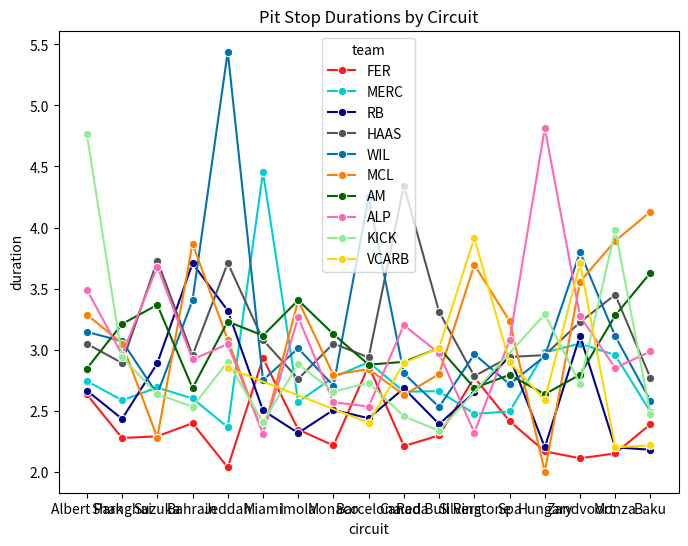
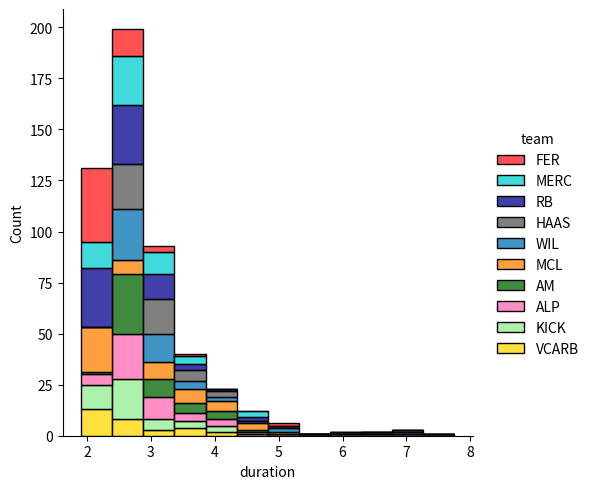

Python code for these plots, in order:
import matplotlib.pyplot as plt
import seaborn as sns
import pandas as pd
#All penaltys are removed from pitstops eg 8s with 5s penalty -> 3s
baku={'circuit': ['Baku']*21,
        'pit_lane_length': [450]*21,
        'duration': [2.14, 2.19, 2.22, 2.24, 2.26, 2.3, 2.38, 2.46, 2.48, 2.5, 2.52, 2.56, 2.58, 2.68, 2.68, 2.68, 3.29, 3.34, 4.05, 4.13, 3.21],
        'team': ['RB', 'VCARB', 'RB', 'VCARB', 'FER', 'MERC', 'KICK', 'HAAS', 'WIL', 'HAAS', 'FER', 'KICK', 'WIL', 'WIL', 'ALP', 'MERC', 'ALP', 'HAAS', 'AM', 'MCL', 'AM'],
        'lap': [38, 20, 40, 29, 36, 39, 36, 2, 15, 1, 19, 26, 27, 1, 16, 18, 35, 28, 37, 37, 21]
        }
#Strolls 16.20 second pitstop has been excluded
monza= {'circuit': ['Monza']*18,
        'pit_lane_length': [620]*18,
        'duration': [1.91, 2.12, 2.18, 2.18, 2.19, 2.21, 2.22, 2.85, 2.85, 2.95, 2.96, 3.0, 3.22, 3.28, 3.29, 3.98, 5.87, 3.61],
        'team': ['MCL', 'FER', 'VCARB', 'FER', 'RB', 'RB', 'VCARB', 'ALP', 'ALP', 'MERC', 'MERC', 'WIL', 'WIL', 'AM', 'HAAS', 'KICK', 'MCL', 'HAAS'],
        'lap': [45, 33, 32, 38, 19, 37, 9, 33, 49, 28, 27, 30, 41, 20, 18, 20, 46, 51]
        }
#sainz 13.22 pitstop has been excluded
zandvoort = {
    'circuit': ['Zandvoort']*39,
    'team': [
        'FER', 'FER', 'VCARB', 'KICK', 'MERC', 'VCARB', 'MERC', 'MERC',
        'AM', 'WIL', 'AM', 'KICK', 'AM', 'MCL', 'VCARB', 'ALP',
        'KICK', 'HAAS', 'MCL', 'ALP', 'WIL', 'RB', 'RB', 'KICK',
        'RB', 'ALP', 'MERC', 'RB', 'AM', 'HAAS', 'MCL', 'WIL',
        'WIL', 'VCARB', 'ALP', 'MERC', 'MCL', 'VCARB', 'WIL'
    ],
    'duration': [
        2.10, 2.12, 2.28, 2.36, 2.44, 2.48, 2.50, 2.53,
        2.54, 2.56, 2.60, 2.62, 2.67, 2.69, 2.76, 2.76,
        2.80, 2.81, 2.83, 2.84, 2.96, 2.97, 2.99, 3.10,
        3.13, 3.17, 3.36, 3.37, 3.37, 3.64, 3.88, 3.97,
        4.19, 4.31, 4.32, 4.42, 4.83, 6.70, 5.31
    ],
    'lap': [
        22, 52, 23, 60, 53, 23, 23, 51,
        8, 23, 18, 19, 52, 23, 52, 53,
        22, 52, 23, 19, 53, 53, 53, 53,
        19, 65, 23, 23, 40, 53, 53, 65,
        23, 53, 23, 53, 53, 27, 51
    ],
    'pit_lane_length': [450]*39
}

#colapintos 11.01 pitstop has been excluded
hungary = {'circuit': ['Hungary']*28,
           'pit_lane_length': [760]*28,
           'duration': [1.94, 1.94, 1.97, 2.04, 2.09, 2.12, 2.18, 2.22, 2.28, 2.37, 2.37, 2.37, 2.4, 2.49, 2.54, 2.65, 2.67, 2.75, 2.82, 2.9, 2.9, 2.91, 2.96, 3.12, 3.16, 3.8, 7.23, 4.68],
           'team': ['MCL', 'MCL', 'RB', 'FER', 'FER', 'MCL', 'RB', 'VCARB', 'RB', 'AM', 'FER', 'RB', 'ALP', 'WIL', 'KICK', 'KICK', 'WIL', 'HAAS', 'WIL', 'MERC', 'AM', 'MERC', 'VCARB', 'MERC', 'HAAS', 'WIL', 'ALP', 'KICK'],
           'lap': [31, 45, 20, 40, 19, 18, 48, 33, 17, 36,  42, 37, 32, 14, 5, 40, 51, 30, 15, 19, 39, 43, 40, 21, 14, 38, 35, 41]
           }
spa = {
    'circuit': ['Spa']*26,
    'pit_lane_length': [600]*26,
    'duration': [
        2.17, 2.21, 2.28, 2.28, 2.31, 2.44, 2.53, 2.53, 2.58, 2.61,
        2.62, 2.67, 2.67, 2.72, 2.73, 2.80, 2.85, 2.90, 2.94, 2.96,
        3.16, 3.27, 3.44, 3.57, 3.90, 4.69
    ],
    'team': [
        'RB', 'FER', 'RB', 'MERC', 'VCARB', 'AM', 'ALP', 'MERC', 'WIL', 'WIL',
        'FER', 'MERC', 'AM', 'HAAS', 'RB', 'ALP', 'RB', 'MCL', 'VCARB', 'WIL',
        'HAAS', 'AM', 'VCARB', 'MCL', 'ALP', 'RB'
    ],

    'lap': [
        13, 11, 12, 30, 12, 11, 12, 12, 12, 12,
        12, 12, 12, 13, 13, 28, 20, 12, 11, 26,
        12, 29, 32, 13, 11, 12
    ]
}
silverstone = {
    'circuit': ['Silverstone']*34,
    'pit_lane_length': [780]*34,
    'duration': [
        2.06, 2.21, 2.23, 2.23, 2.24, 2.35, 2.38, 2.39, 2.41, 2.44,
        2.52, 2.55, 2.56, 2.59, 2.60, 2.62, 2.69, 2.72, 2.72, 2.76,
        2.80, 2.89, 2.89, 3.09, 3.13, 3.13, 3.15, 3.22, 3.32, 3.72,
        3.76, 4.11, 4.64, 4.60
    ],
    'team': [
        'RB', 'MERC', 'RB', 'ALP', 'MERC', 'MERC', 'FER', 'MCL', 'ALP', 'MERC',
        'HAAS', 'RB', 'AM', 'WIL', 'AM', 'AM', 'FER', 'HAAS', 'WIL', 'AM',
        'HAAS', 'FER', 'AM', 'HAAS', 'MERC', 'FER', 'MCL', 'WIL', 'WIL', 'VCARB',
        'RB', 'VCARB', 'MCL', 'MCL'
    ],
    'lap': [
        11, 9, 11, 41, 2, 38, 11, 44, 11, 10,
        42, 10, 37, 12, 10, 41, 42, 18, 41, 6,
        10, 10, 11, 41, 20, 41, 11, 11, 42, 9,
        41, 42, 11, 43
    ]
}

#tsunodas 10.6 seconds pitstop has been ommited
Red_Bull_Ring = {
    'circuit': ['Red Bull Ring']*31,
    'pit_lane_length': [359]*31,
    "team": ["MCL", "RB", "FER", "RB", "ALP", "FER", "KICK", "KICK", "KICK", "FER", "VCARB", "MERC", "KICK", "FER", "MCL", "WIL", "AM", "RB", "ALP", "AM", "ALP", "MERC", "HAAS", "HAAS", "MCL", "HAAS", "MCL", "AM", "ALP", "HAAS", "VCARB"],
    "duration": [2.10, 2.18, 2.18, 2.24, 2.24, 2.24, 2.29, 2.30, 2.31, 2.32, 2.35, 2.39, 2.44, 2.45, 2.50, 2.53, 2.55, 2.75, 2.77, 2.81, 2.92, 2.93, 3.00, 3.09, 3.15, 3.17, 3.45, 3.68, 3.95, 3.98, 3.68],
    "lap": [53, 32, 50, 2, 39, 26, 49, 12, 42, 25, 18, 18, 21, 49, 52, 13, 53, 28, 38, 33, 12, 45, 39, 50, 20, 11, 24, 26, 13, 19, 60],
    }

canada = {
    'circuit': ['Canada'] * 33,
    'pit_lane_length': [741] * 33,
    "team": ["FER", "RB", "FER", "MCL", "MCL", "MCL", "VCARB", "MERC", "FER", "FER", "KICK", "MERC", "KICK", "MCL", "MERC", "AM", "WIL", "VCARB", "AM", "AM", "HAAS", "RB", "ALP", "WIL", "HAAS", "RB", "AM", "MERC", "ALP", "VCARB", "MCL", "HAAS", "AM"],
    'duration': [
    2.08, 2.12, 2.12, 2.17, 2.22, 2.24, 2.25, 2.25,
    2.27, 2.37, 2.42, 2.47, 2.49, 2.49, 2.52, 2.60,
    2.61, 2.64, 2.65, 2.67, 2.81, 2.82, 2.96, 3.00,
    3.02, 3.11, 3.21, 3.38, 3.44, 3.78, 4.02, 7.20,
    3.37
],
    "lap": [45, 38, 53, 16, 45, 29, 37, 38, 28, 15, 19, 14, 49, 47, 13, 66, 57, 12, 50, 24, 18, 66, 53, 23, 57, 13, 15, 42, 14, 56, 67, 66, 51],
}
#sainz and albons 10.88 and 11.44 second pitstops have been ommitted
barcelona = {
    'circuit': ['Barcelona'] * 52,
    'pit_lane_length': [450] * 52,
    "team": [
        "KICK", "ALP", "FER", "MCL", "ALP", "FER", "MERC", "MCL", "VCARB", "MCL", "FER", "VCARB",
        "RB", "RB", "VCARB", "MERC", "VCARB", "VCARB", "ALP", "RB", "VCARB", "ALP", "VCARB", "MERC",
        "RB", "VCARB", "KICK", "RB", "HAAS", "AM", "KICK", "FER", "HAAS", "KICK", "WIL", "HAAS",
        "FER", "AM", "ALP", "MCL", "HAAS", "WIL", "ALP", "AM", "MCL", "KICK", "HAAS", "MERC",
        "MERC", "MCL", "FER", "WIL"
    ],
    "duration": [
        2.13, 2.15, 2.17, 2.23, 2.24, 2.25, 2.27, 2.27, 2.29, 2.29, 2.29, 2.31, 2.33, 2.34, 2.34, 2.36,
        2.37, 2.40, 2.41, 2.45, 2.46, 2.47, 2.50, 2.50, 2.50, 2.54, 2.56, 2.57, 2.67, 2.68, 2.71, 2.72,
        2.77, 2.79, 2.80, 2.81, 2.81, 2.83, 2.85, 2.96, 2.98, 3.01, 3.08, 3.12, 3.33, 3.45, 3.45, 3.53,
        3.83, 3.97, 4.96, 6.94
    ],
    "lap": [19, 31, 17, 49, 54, 16, 20, 22, 44, 48, 40, 29, 44, 48, 55, 41, 8, 47, 39, 19, 24, 10, 13, 21, 55, 54, 45, 18, 8, 54, 9, 55, 43, 56, 55, 20, 55, 42, 14, 21, 35, 34, 55, 15, 55, 49, 54, 55, 49, 55, 46, 26]
,
}
#Bearman and Bortolletos 14.64 and 28.5 second pitstops have been omitted
monaco = {
    'circuit': ['Monaco'] * 37,  # You can replace 'Unknown' with the actual circuit name
    'pit_lane_length': [510] * 37,  # Replace None with actual pit lane length if known
    "team": [
        "FER", "FER", "FER", "MCL", "RB", "MCL", "MERC", "RB", "KICK", "WIL", "KICK", "MERC", "ALP", "RB",
        "WIL", "RB", "RB", "MERC", "ALP", "AM", "RB", "FER", "AM", "RB", "RB", "ALP", "KICK", "MCL", "WIL",
        "HAAS", "KICK", "HAAS", "WIL", "HAAS", "MERC", "MCL", "AM"
    ],

    "duration": [
        2.00, 2.08, 2.19, 2.23, 2.27, 2.31, 2.38, 2.41, 2.42, 2.42, 2.43, 2.43, 2.44, 2.45, 2.48, 2.50,
        2.50, 2.54, 2.55, 2.56, 2.58, 2.59, 2.60, 2.67, 2.67, 2.72, 2.74, 2.75, 2.75, 2.80, 3.03, 3.13,
        3.17, 3.22, 3.74, 3.88, 4.22
    ],
    "lap": [
        22, 18, 49, 50, 77, 48, 71, 28, 35, 40, 12, 69, 1, 73, 32, 19, 40, 68, 13, 17, 31, 56, 16, 1, 14,
        26, 26, 19, 53, 28, 44, 16, 48, 17, 62, 20, 64
    ]
}
imola = {
    'circuit': ['Imola'] * 36,
    'pit_lane_length': [540] * 36,  # Add actual pitlane length if known
    "team": [
        "FER", "RB", "RB", "RB", "MCL", "FER", "FER", "RB", "KICK", "RB",
        "MERC", "RB", "MERC", "WIL", "HAAS", "KICK", "AM", "RB", "MERC", "FER",
        "ALP", "HAAS", "WIL", "WIL", "KICK", "AM", "ALP", "ALP", "MCL", "KICK",
        "WIL", "MCL", "AM", "ALP", "AM", "MCL"
    ],
    "duration": [
        2.04, 2.09, 2.11, 2.13, 2.18, 2.18, 2.35, 2.36, 2.37, 2.37,
        2.47, 2.50, 2.52, 2.58, 2.60, 2.62, 2.63, 2.66, 2.73, 2.81,
        2.88, 2.92, 2.97, 3.08, 3.14, 3.19, 3.22, 3.25, 3.32, 3.40,
        3.41, 3.65, 3.67, 3.71, 4.13, 4.46
    ],
    "lap": [10, 29, 46, 10, 28, 46, 29, 29, 46, 29, 11, 29, 29, 47, 1, 29, 12, 46, 29, 29, 22, 29, 29, 29, 29, 46, 46, 29, 30, 12, 11, 13, 14, 9, 46, 46],
}

miami = {
    'circuit': ['Miami'] * 18,  # Update circuit name if known
    'pit_lane_length': [375] * 18,  # Add actual pitlane length if known
    'team': [
        "KICK", "MCL", "ALP", "RB", "MCL", "RB", "FER", "WIL", "RB",
        "AM", "KICK", "RB", "WIL", "HAAS", "FER", "AM", "MERC", "MERC"
    ],
    'duration': [
        2.24, 2.25, 2.31, 2.33, 2.38, 2.39, 2.39, 2.52, 2.52, 2.54,
        2.57, 2.77, 2.98, 3.08, 3.47, 3.69, 4.40, 4.51
    ],
    'lap': [
        19, 29, 32, 27, 29, 22, 29, 26, 28, 20, 36, 26, 25, 23, 28, 28, 25, 29
    ],
}
jeddah = {
    'circuit': ['Jeddah'] * 19,
    'pit_lane_length': [420] * 19,  # Approximate length in meters
    'team': [
        "FER", "FER", "MERC", "KICK", "MERC", "ALP", "AM", "VCARB", "MCL",
        "VCARB", "HAAS", "KICK", "MCL", "ALP", "AM", "HAAS", "WIL", "WIL", "RB"
    ],
    'duration': [
        2.00, 2.07, 2.32, 2.36, 2.41, 2.47, 2.55, 2.57, 2.67,
        3.13, 3.14, 3.44, 3.49, 3.62, 3.91, 4.28, 4.44, 6.44, 3.32
    ],
    'lap': [
        29, 23, 19, 33, 20, 1, 39, 20, 34,
        34, 1, 1, 19, 32, 19, 18, 22, 21, 21
    ]
}
bahrain = {
    'circuit':['Bahrain']*42,
    'pit_lane_length': [420]*42,
    "team": ['FER', 'KICK', 'MERC', 'FER', 'KICK', 'KICK', 'RB', 'MCL', 'MCL', 'AM', 'RB', 'FER', 'MERC', 'MERC', 'HAAS', 'WIL', 'WIL', 'AM', 'FER', 'HAAS', 'AM', 'MERC', 'ALP', 'ALP', 'AM', 'ALP', 'HAAS', 'WIL', 'MERC', 'RB', 'MCL', 'RB', 'ALP', 'KICK', 'HAAS', 'RB', 'WIL', 'RB', 'RB', 'RB', 'MCL', 'WIL'],
    "duration": [
        2.16, 2.24, 2.27, 2.28, 2.29, 2.29, 2.31, 2.36, 2.38, 2.44,
        2.44, 2.47, 2.49, 2.50, 2.64, 2.64, 2.65, 2.67, 2.68, 2.70,
        2.79, 2.81, 2.82, 2.82, 2.84, 2.89, 2.90, 2.93, 2.93, 2.97,
        2.98, 3.10, 3.15, 3.31, 3.57, 3.58, 3.64, 4.26, 4.72, 6.27,
        7.75, 5.16
    ],
    "lap": [
        32, 13, 13, 17, 5, 27, 32, 14, 32, 12,
        32, 32, 32, 12, 8, 32, 32, 32, 17, 27,
        16, 27, 28, 9, 32, 10, 14, 14, 32, 28,
        32, 14, 28, 32, 32, 6, 16, 11, 10, 26,
        10, 44
    ]
}

suzuka = {
    'circuit': ['Suzuka']*21,
    'pit_lane_length': [400]*21,
    "team": ["FER", "MCL", "MERC", "MCL", "FER", "RB", "ALP", "WIL", "AM", "KICK", "KICK", "WIL", "AM", "RB", "RB", "MERC", "RB", "HAAS", "HAAS", "AM", "ALP"],
    "duration": [2.18, 2.19, 2.26, 2.37, 2.40, 2.40, 2.56, 2.60, 2.63, 2.63, 2.64, 2.67, 2.73, 2.90, 2.93, 3.12, 3.32, 3.51, 3.95, 4.74, 4.80],
    "lap": [30, 20, 19, 21, 21, 25, 15, 24, 9, 31, 22, 33, 30, 23, 33, 31, 21, 32, 23, 24, 24],
    }
#tsunodas 16s pitstop has been removed
shanghai = {
    'circuit': ['Shanghai']*24,
    'pit_lane_length': [400]*24,
    "team": ["FER", "RB", "RB", "MCL", "RB", "FER", "RB", "FER", "MERC", "RB", "RB", "KICK", "MERC", "ALP", "WIL", "KICK", "HAAS", "HAAS", "RB", "ALP", "AM", "KICK", "WIL", "MCL"],
    "duration": [2.05, 2.08, 2.15, 2.27, 2.28, 2.35, 2.42, 2.43, 2.45, 2.52, 2.54, 2.69, 2.72, 2.79, 2.79, 2.79, 2.86, 2.92, 3.04, 3.13, 3.21, 3.33, 3.35, 3.83],
    "lap": [15, 11, 13, 15, 35, 37, 18, 13, 14, 30, 33, 26, 12, 11, 17, 20, 11, 26, 12, 10, 36, 1, 20, 14],
}
albert_park = {
    'circuit': ['Albert Park']*34,
    'pit_lane_length': [281]*34,
    "team": ["FER", "FER", "MERC", "RB", "HAAS", "HAAS", "FER", "RB", "RB", "RB",
             "HAAS", "MERC", "WIL", "MERC", "RB", "MCL", "HAAS", "HAAS", "AM", "AM",
             "RB", "MERC", "MCL", "FER", "ALP", "MCL", "WIL", "ALP", "MCL", "KICK",
             "HAAS", "KICK", "KICK", "KICK"],
    "duration": [2.32, 2.38, 2.43, 2.47, 2.49, 2.54, 2.55, 2.56, 2.58, 2.67, 2.69,
                   2.73, 2.75, 2.76, 2.77, 2.79, 2.80, 2.82, 2.82, 2.87, 2.94, 3.05,
                   3.19, 3.28, 3.32, 3.45, 3.54, 3.66, 3.72, 4.01, 4.95, 5.13, 5.59, 4.33],
    "lap": [34, 47, 34, 47, 4, 4, 33, 46, 4, 33, 46, 33, 33, 44, 34, 34, 44, 39, 44, 33,
            33, 44, 44, 47, 46, 44, 44, 33, 34, 44, 39, 33, 33, 44]
}



pitstops = {key: albert_park[key] + shanghai[key]+ suzuka[key] + bahrain[key] + jeddah[key] + miami[key] + imola[key] + monaco[key] + barcelona[key] + canada[key] + Red_Bull_Ring[key]+ silverstone[key] + spa[key] + hungary[key] + zandvoort[key] + monza[key]  + baku[key] for key in baku.keys()}
for key in baku.keys():
    print(key, len(pitstops[key]))

circuits = {
    "bahrain": bahrain, "jeddah": jeddah, "miami": miami, "imola": imola,
    "monaco": monaco, "barcelona": barcelona, "canada": canada,
    "Red Bull Ring": Red_Bull_Ring, "silverstone": silverstone, "spa": spa,
    "hungary": hungary, "zandvoort": zandvoort, "monza": monza, "baku": baku
}

for name, data in circuits.items():
    lengths = {k: len(v) for k, v in data.items()}
    print(name, lengths)
    if len(set(lengths.values())) != 1:
        print(f"⚠️  Mismatch in {name}: {lengths}")


pitstops_df = pd.DataFrame(pitstops)

palette = {
    'MCL': '#FF8000',   # bright orange
    'FER': '#FF1A1A',   # bright red
    'MERC': '#00CED1',  # bright cyan
    'RB': '#00008B',    # dark blue
    'WIL': '#0072B2',   # colorblind blue
    'AM': '#006400',    # dark green
    'KICK':'#90EE90',   # light green
    'VCARB': '#FFD700', # bright yellow
    'HAAS': '#555555',  # deep grey
    'ALP': '#FF69B4'    # bright pink
}
corr = pitstops_df['pit_lane_length'].corr(pitstops_df['duration'])
# Mean duration and pit lane length per team
team_means = pitstops_df.groupby("team")[["duration"]].mean().round(3).sort_values('duration')
team_max = pitstops_df.groupby("team")[["duration"]].max().round(3).sort_values('duration')
team_min = pitstops_df.groupby("team")[["duration"]].min().round(3).sort_values('duration')
team_std = pitstops_df.groupby("team")[["duration"]].std().round(3).sort_values('duration')
print('mean', team_means)
print('max', team_max)
print('min', team_min)
print('std', team_std)

print(f'Correlation: {corr}')
plt.figure(figsize=(8,6))
sns.lineplot(data=pitstops_df, x='circuit', y='duration', hue='team', palette=palette, marker="o", ci=None)
plt.title("Pit Stop Durations by Circuit")


sns.displot(data=pitstops_df, x='duration', binwidth=0.5, hue='team', palette=palette, multiple = 'stack')
plt.show()
